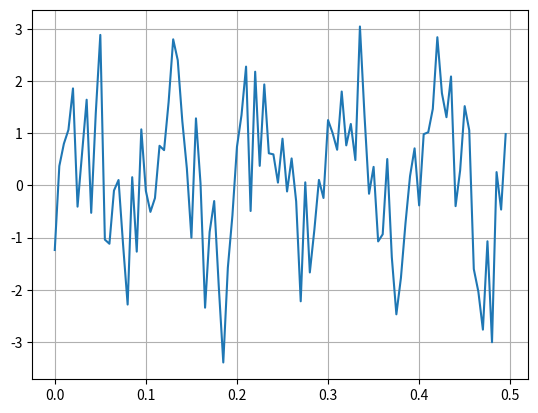
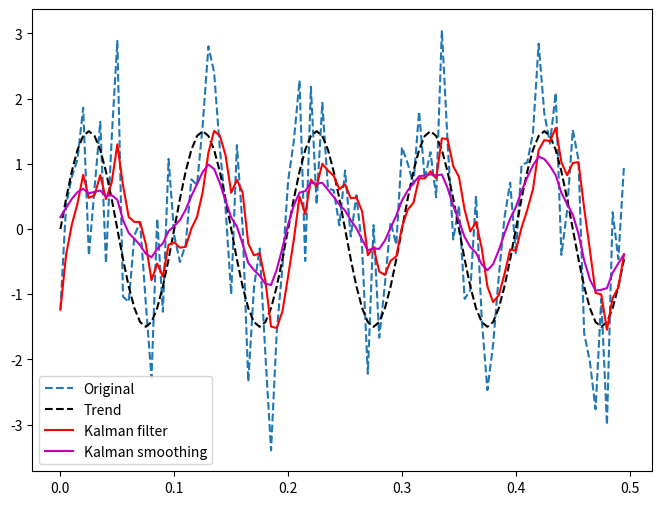

The matplotlib source for these figures, in order:
import numpy as np
import matplotlib.pyplot as plt

G = np.array([[1]])
F = np.array([[1]])
W = np.array([[1]])
V = np.array([[10]])
T = 100

m0 = np.array([[0]])
C0 = np.array([[1e7]])

#Array for Result
m = np.zeros((T, 1))
C = np.zeros((T, 1, 1))
s = np.zeros((T, 1))
S = np.zeros((T, 1, 1))

def kalman_filter(m, C, y, G=G, F=F, W=W, V=V):
    """
    Kalman Filter
    m: Mean of the Filtering Distribution at t-1
    C: Variance-CoVariance Matrix of the Filtering Distribution at t-1
    y: Observation value at t
    """
    a = G @ m
    R = G @ C @ G.T + W
    f = F @ a
    Q = F @ R @ F.T + V

    K = (np.linalg.solve(Q.T, F @ R.T)).T
    # K = R @ F.T @ np.linalg.inv(Q)

    m = a + K @ (y - f)
    C = R - K @ F @ R
    return m, C

def kalman_smoothing(s, S, m, C, G=G, W=W):
    """
    Kalman smoothing
    """
    # Evaluation of the Predicted Distribution Parametere ahead by One-term
    a = G @ m
    R = G @ C @ G.T + W

    # Evaluation of Smoothed Gain
    A = np.linalg.solve(R.T, G @ C.T).T
    # A = C @ G.T @ np.linalg.inv(R)

    # Update of State
    s = m + A @ (s - a)
    S = C + A @ (S - R) @ A.T
    return s, S

samplerate = 200
x    = np.arange(0, 100) / samplerate
yt   = 1.5*np.sin(10*2*np.pi*x)
data = np.random.normal(loc=0, scale=1, size=len(x)) + yt
plt.plot(x,data)
plt.grid()
plt.show()

#Execute Karmal Filtering 
for t in range(T):
    if t == 0:
        m[t], C[t] = kalman_filter(m0, C0, data[t:t+1])
    else:
        m[t], C[t] = kalman_filter(m[t-1:t], C[t-1:t], data[t:t+1])

#Execute Karman Smoothing
for t in range(T):
    t = T - t - 1
    if t == T - 1:
        s[t] = m[t]
        S[t] = C[t]
    else:
        s[t], S[t] = kalman_smoothing(s[t+1], S[t+1], m[t], C[t])

plt.figure(figsize=(8,6))
plt.plot(x,data,'--')
plt.plot(x,yt,'k--')
plt.plot(x,m,'r')
plt.plot(x,s,'m')
plt.legend(['Original','Trend','Kalman filter','Kalman smoothing'])
plt.show()
